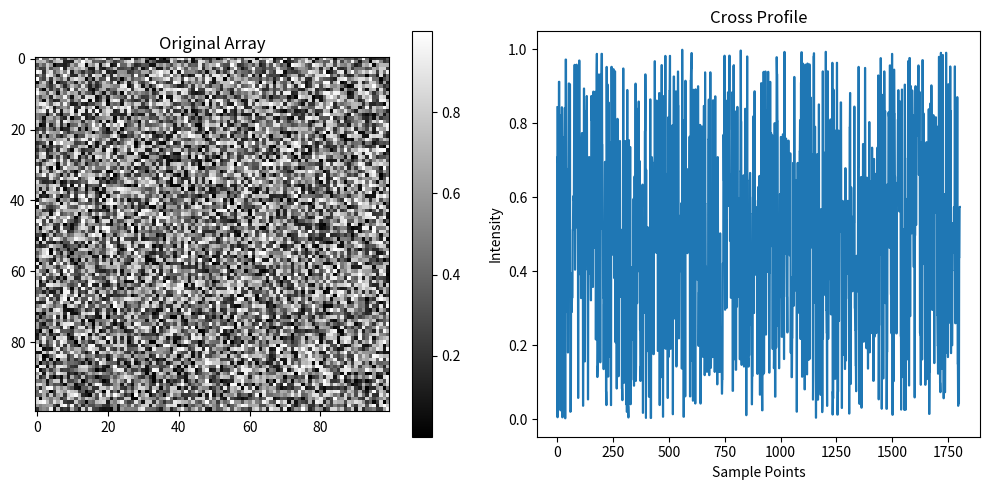

The matplotlib source for this figure:

import numpy as np
import matplotlib.pyplot as plt

# Create a 100x100 array
array = np.random.rand(100, 100)

# Define parameters
center = (50, 50)
angle = 25  # in degrees
length = 20  # length of the cross profile

# Convert angle to radians
theta = np.radians(angle)

# Calculate offsets
offset_x = np.arange(-length, length + 1)
offset_y = np.round(np.tan(theta) * offset_x).astype(int)

# Generate coordinates for the cross profile
cross_profile_coords = []
for dx in offset_x:
    for dy in (-1, 0, 1):  # Vertical line part
        x = center[0] + dx
        y = center[1] + dy
        if 0 <= x < 100 and 0 <= y < 100:
            cross_profile_coords.append(array[x, y])
    for dy in offset_y:  # Diagonal line part
        x = center[0] + dx
        y = center[1] + dy
        if 0 <= x < 100 and 0 <= y < 100:
            cross_profile_coords.append(array[x, y])

# Convert to a numpy array
cross_profile = np.array(cross_profile_coords)

# Visualize the original array and the cross profile
plt.figure(figsize=(10, 5))
plt.subplot(1, 2, 1)
plt.title('Original Array')
plt.imshow(array, cmap='gray')
plt.colorbar()

plt.subplot(1, 2, 2)
plt.title('Cross Profile')
plt.plot(cross_profile)
plt.xlabel('Sample Points')
plt.ylabel('Intensity')

plt.tight_layout()
plt.show()
